Labelled photos from "dataset", an image-classification folder in maisiehapney/PlantCareApp. The possible labels are: boston fern, cactus, chinese money plant, dragon tree, jade plant, orchid, peace lily, peacock plant, rubber plant, snake plant.

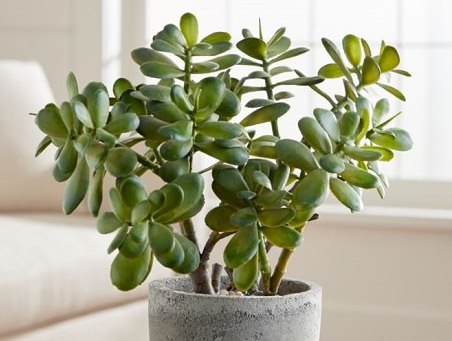
Label: jade plant

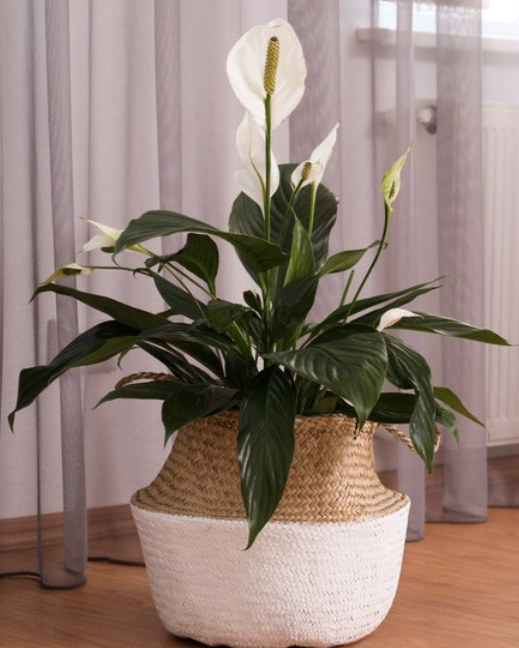
Label: peace lily

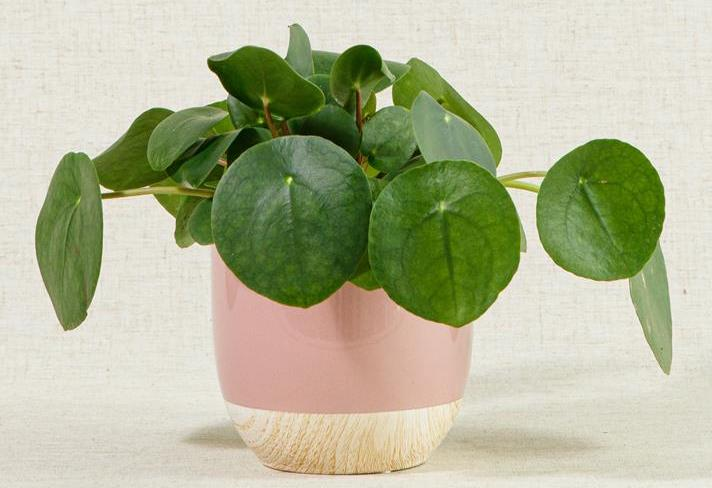
Label: chinese money plant

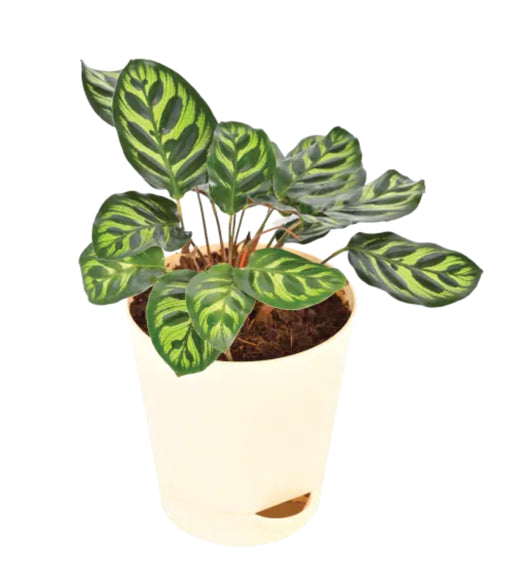
Label: peacock plant

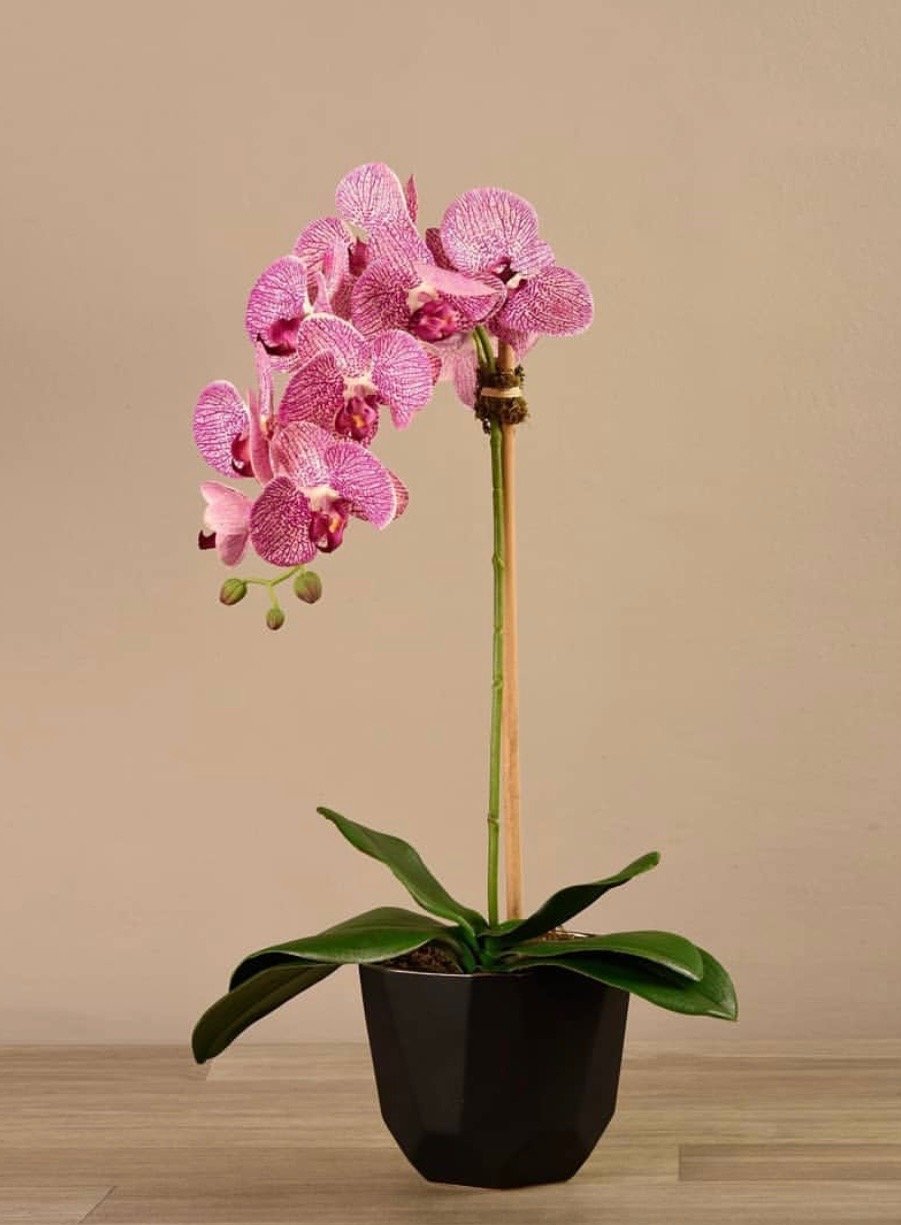
Label: orchid

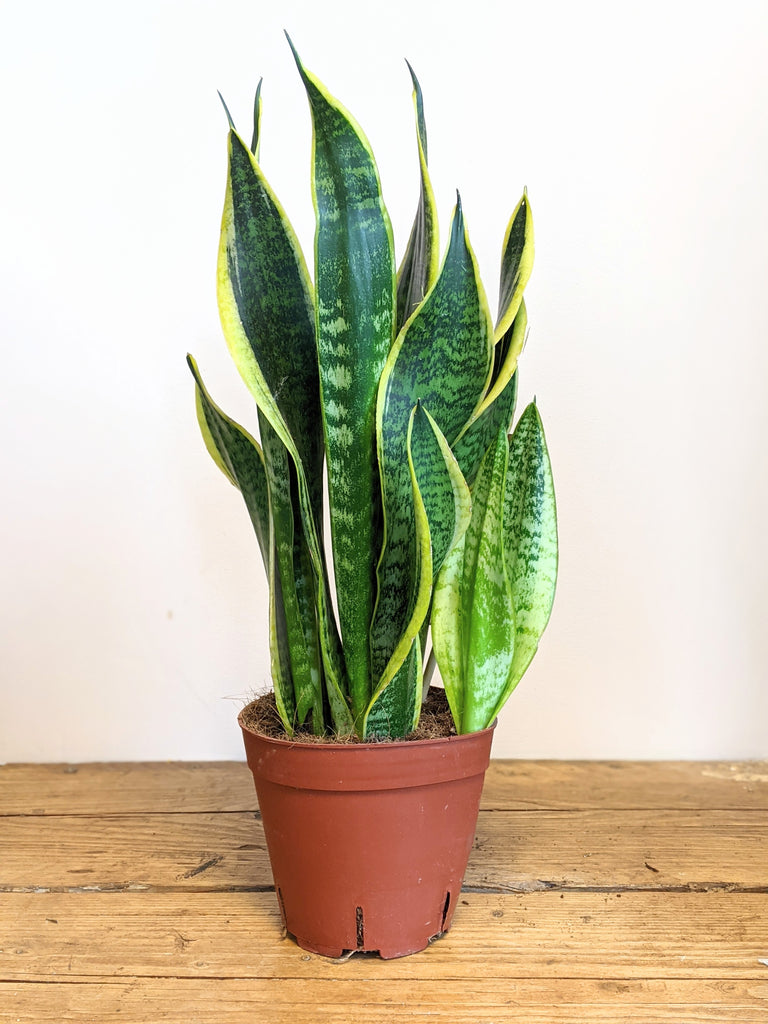
Label: snake plant
